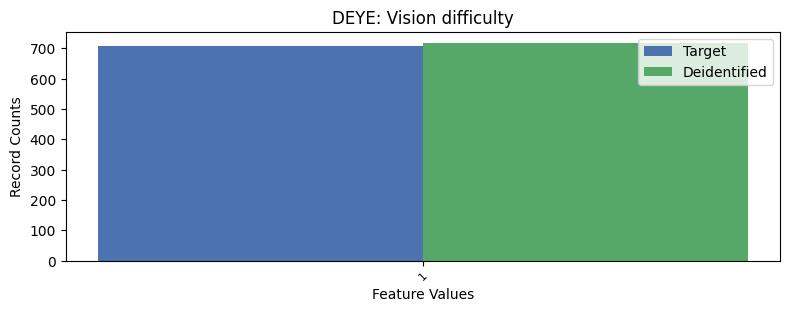

The table this chart was drawn from, first rows:
, DEYE, count_target, count_deidentified
0, 2, 26544, 26535
1, 1, 709, 718
